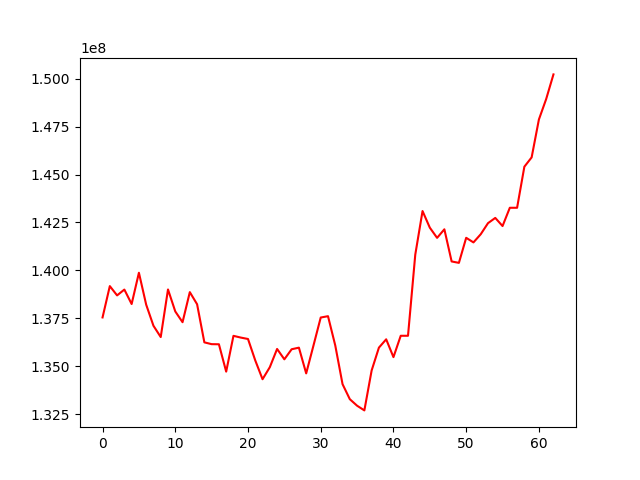

The data file committed next to this chart (first rows):
, 0
0, 137548058
1, 139181829
2, 138697446
3, 139001296
4, 138247729
5, 139878040
6, 138214295
7, 137114465
8, 136525492
9, 139006689
10, 137861016
11, 137299385
12, 138867572
13, 138236349
14, 136248749
15, 136154639
16, 136149118
17, 134722523
18, 136588889
19, 136498619
20, 136424312
21, 135304757
22, 134326184
23, 134954473
24, 135904577
25, 135365238
26, 135889205
27, 135972834
28, 134630997
29, 136079885
30, 137543364
31, 137613406
32, 136085288
33, 134069302
34, 133285292
35, 132945106
36, 132700766
37, 134782730
38, 135973223
39, 136407929
40, 135478813
41, 136592286
42, 136592286
43, 140823430
44, 143096030
45, 142229485
46, 141697907
47, 142143946
48, 140467419
49, 140394179
50, 141701173
51, 141461062
52, 141886914
53, 142464210
54, 142737890
55, 142313420
56, 143266612
57, 143266612
58, 145408557
59, 145894035
... 3 more rows
